pico-8 play session: hold → + tap 🅾, after a click and taps of 🅾, ❎, 🅾+❎, 🅾 in the second before t = 0

[t = 1 s] hold → ~1s, tap 🅾 ~2×
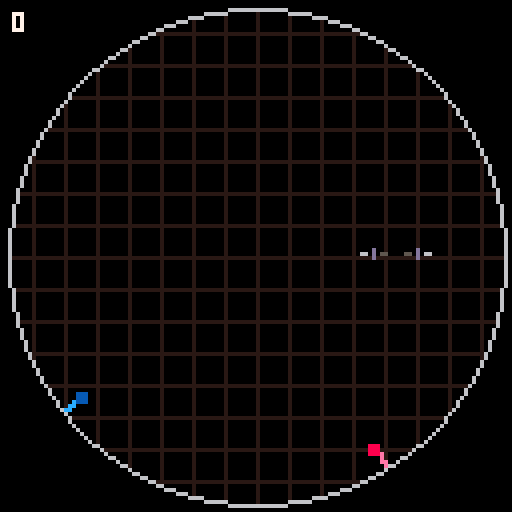
[t = 4 s] hold → ~4s, tap 🅾 ~7×
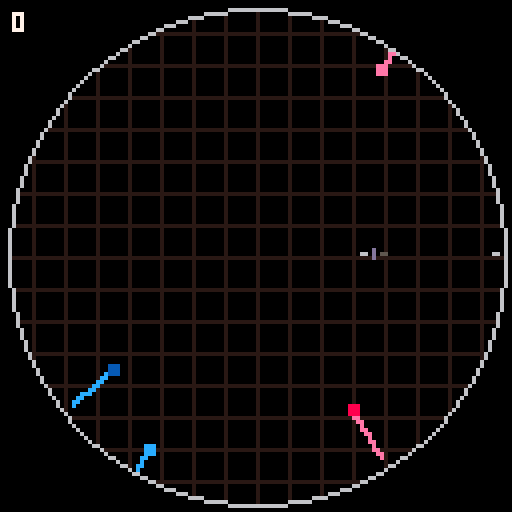
[t = 6 s] hold → ~6s, tap 🅾 ~10×
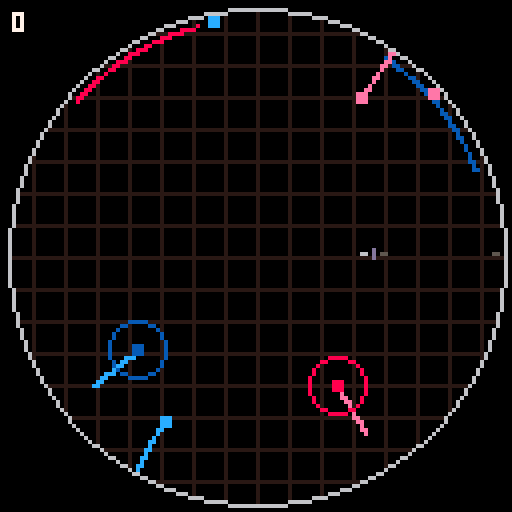
[t = 8 s] hold → ~8s, tap 🅾 ~14×
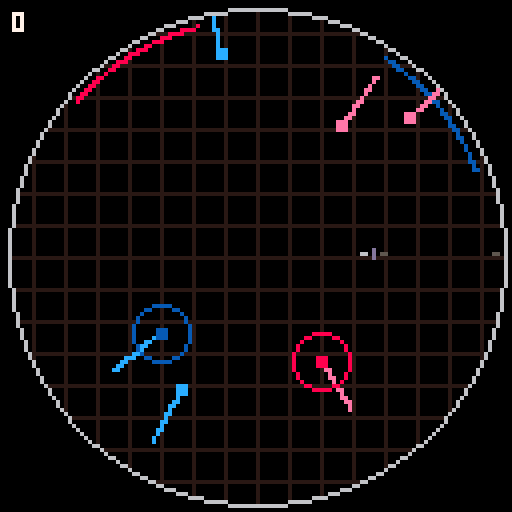

pico-8 cartridge
version 38
__lua__

--to do

---circ points works, but
--the logic to use it with
--plane spawn doesnt


--globals--
pi=3.1415926535897932384
circx=128/2
circy=128/2
circr=62

level=0
wave=1
planes_left=0

gamestate="menu"

planes={}
queue={}
counter=0
spawn_gap=3
grace_period=6*30
seconds=0
score=0
bspeed=0.35
ispeed=0.375
respawn=90

function _init()
	set_palette()
	cls()
end


function _update()
	update_time()
	if gamestate=="menu" then
		menu()
	elseif gamestate=="level start" then
			gamestate="play"
	elseif gamestate=="play" then
		pull_from_queue()
		for plane in all(planes) do
			plane:update()
		end
        for c in all(cursors) do
            if c.balled==false then
                spawn_ball(c)
            end
			if c.irespawn<respawn and c.irespawn!=0 and c.icount<2 then
				c.irespawn+=1
			elseif c.irespawn>=respawn and c.icount<2 then
				spawn_interceptor(c)
				c.icount+=1
				if c.icount!=2 then c.irespawn=1 else c.irespawn=0 end
			end
            c:update()
        end


	elseif gamestate=="lost" then
		handle_lost()
	elseif gamestate=="next_level" then
		if btnp(❎) then gamestate="level start" end
	end

end


function _draw()
	cls()
	
	---
	beforedraw()
	---
	
	for x=0, 127, 8 do
		line(x,0,x,127,1)
	end
	for y=0, 127, 8 do
		line(0,y,127,y,1)
	end
	
	if gamestate=="play" or gamestate=="lost" then
		for plane in all(planes) do
			plane:draw()
		end
		c1:draw()
        c2:draw()
		local lc=6
		local rc=3
		if not c1.left then
			lc=3
			rc=6
		end
	elseif gamestate=="menu" then
		draw_menu()
	end
	
	if gamestate=="lost" then
		draw_lost()
	end
	
	if gamestate=="next_level" then
		draw_next()
	end

	circ(circx,circy,circr,6)
	
	---
	afterdraw()
	---
	
	print("l",3,119,lc)
	print("r",10,119,rc)
	--print(score, 3,3,5)
	print(count(queue),3,3,5)
end
-->8
--draw functions
function set_palette()
	pal(1,128,1)
	pal(2,133,1)
	pal(3,5,1)
	pal(4,13,1)
	pal(5,7,1)
	pal(6,6,1)
	pal(7,8,1)
	pal(8,14,1)
	pal(9,10,1)
	pal(10,135,1)
	pal(12,138,1)
	pal(13,140,1)
	pal(14,12,1)
	pal(15,14,1)
	
	poke(0x5f2e, 1 )
end

--https://www.lexaloffle.com/bbs/?tid=46286
function beforedraw()
 myx=circx
 myy=circy

 myr=circr
 
 --make a screenshot
 memcpy(0x8000,0x6000,0x2000)
end

function afterdraw()
function afterdraw()
 --remap spritesheet to become the screen
 poke(0x5f55,0)

 --fill the spritesheet with black
 palt(0,false)
 cls(0) 

 --draw a white circle on the spritesheet
 circfill(myx,myy,myr,7)

 --video remapping back to normal
 poke(0x5f55,0x60)

 --set white to transparent
 palt(7,true)

 --draw the entire spritesheet to the screen
 sspr(0,0,128,128,0,0)

 --reset everything
 reload(0,0,0x2000)
 palt()  
end
 

end

--helper wrapper for sspr that
--allows us to conveniently
--change a line function into 
--an sspr function
function ssprline(x1,y1,x2,y2)
 sspr(x1,y1,1,y2-y1,x1,y1)
end
-->8
--cursor
c1={ 
	p=0,
    x=30,
	y=62,
	dx=0,
	dy=0,
	left=true,
	acc=0.4,
	dcc=0.8,
	target=nil,
    balled=false,
	irespawn=1,
	icount=0,
	draw=function(self)
		local target_color=4
		if self.target then
			target_color=self.target.col+1
			--line(self.x, self.y, self.target.x, self.target.y,2)
		end
		local lc=6
		local rc=3
		if not self.left then
			lc=3
			rc=6
		end
		pset(self.x, self.y+1,lc)
		pset(self.x+1, self.y+1,lc)
		
		pset(self.x+3, self.y,target_color)
		pset(self.x+3, self.y+1,target_color)
		pset(self.x+3, self.y+2,target_color)
		
		pset(self.x+5, self.y+1,rc)
		pset(self.x+6, self.y+1,rc)
	end,
	update=function(self)
		if btn(⬅️,self.p) then
			self.dx-=self.acc
		elseif btn(➡️, self.p) then
			self.dx+=self.acc
		else
			self.dx*=self.dcc
		end
		if btn(⬆️,self.p) then
			self.dy-=self.acc
		elseif btn(⬇️, self.p) then
			self.dy+=self.acc
		else
			self.dy*=self.dcc
		end
		if btnp(❎, self.p) then
			if self.target then
				if self.target then
					if self.td==nil then
						if (self.left) self.target.state="turnl"
						if (not self.left) self.target.state="turnr"
					end
				end
			end
		elseif btnp(🅾️,self.p) then
			sfx(0)
			if self.left then
				self.left=false
			else
				self.left=true
			end
		end
		if in_circle(self.x+self.dx,self.y+self.dy, circx, circy, circr-2) then
			self.x+=self.dx
			self.y+=self.dy
		else
			self.dx*=-0.5
			self.dy*=-0.5
		end
		local closest=find_closest_plane(planes, self)
		if closest then
			if dist(closest.x,closest.y,self.x,self.y)<15 then
				self.target=closest
			else
				self.target=nil
			end
		else
			self.target=nil	
		end
		
	end,
}


function deepcopy(orig)
 local copy = {}
 for orig_key, orig_value in pairs(orig) do
  copy[orig_key] = orig_value
 end
 return copy
end	

c2 = deepcopy(c1)
c2.x  = 90
c2.p = 1

cursors={c1,c2}

function find_closest_plane(p, c)
 if (count(p)<1) return nil
 closest_plane=p[1]
 min_distance=dist(p[1].x,p[1].y, c.x,c.y)
 for pn in all(p) do
  distance = dist(pn.x,pn.y, c.x,c.y)
  if distance<min_distance then
   min_distance=distance
   closest_plane=pn
  end
 end
 return closest_plane
end
-->8
--planes
planes={}
function spawn(x,y,d,p,ball)
	ball=ball or false
    p=p or c1
	if p.p==0 then
        if ball then col=13 else col = 14 end
    else
        if ball then col = 7 else col = 15 end
    end
    if ball then
        tcol=col+1
    else
        tcol=col
    end
	if ball then speed=bspeed else speed=ispeed end
    local p={
		id=rnd(1000),
		x=x,
		y=y,
        p=p,
        ball=ball,
		dx=0,
		dy=0,
		d=d,
		td=nil,
		col=col,
        tcol=tcol,
		speed=speed,
		trail={},
		spawned=false,
		state="straight",
		age=0,
		target_d={},
		target={},
		delete=function(self)
            if self.ball then
            	self.p.balled=false
			else
				self.p.icount-=1
				self.p.irespawn=1
            end
            del(planes,self)
  		end,
		draw=function(self)
			if self.p.target==self and self.td==nil then
				if self.p.left then
					turn_degrees=perc_to_d(reverse(self.d+0.25%1))
				else
					turn_degrees=perc_to_d(reverse(self.d-0.25%1))
				end
				linex,liney,_=point_on_circle(6, self.x, self.y, turn_degrees)
				line(self.x, self.y,linex,liney,3)
			elseif self.td then
				linex,liney,_=point_on_circle(6, self.x, self.y, perc_to_d(reverse(self.td)))
				line(self.x, self.y,linex,liney,3)
			end
			for t in all(self.trail) do
				pset(t[1], t[2], self.tcol)	
			end
			local coords={flr(self.x),flr(self.y)}
			add_unique_coords(self.trail, coords)
			if (count(self.trail)>20) del(self.trail,self.trail[1])
			rectfill(self.x-1,self.y-1,self.x+1,self.y+1,self.col)
			if self.ball and self.age>grace_period then
				circ(self.x,self.y, 7, self.col)
	
				for p in all(self.target) do
					pset(p[1],p[2],self.col)
				end
			end	
		end,
		update=function(self)
			self.age+=1
			if self.state=="turnl" then
				self.td=self.d+0.25%1
				self.state="straight"
			elseif self.state=="turnr" then
				self.td=self.d-0.25%1
				self.state="straight"
			end
   if self.td!=nil then
   	turn(self)
   elseif self.td==self.d then
   	self.td=nil
   end
   self.dx=self.speed*cos(reverse(self.d))
   self.dy=self.speed*sin(reverse(self.d))
   
			self.x+=self.dx*self.speed
			self.y+=self.dy*self.speed
				
			--exiting
			local in_circ=in_circle(self.x, self.y)
			if not self.spawned then
				if (in_circ) self.spawned=true
			end
			if self.spawned and not in_circ then
				if self.ball then
					if count(self.target)<0 and within_box(self.x, self.y, self.target[1][1],self.target[1][2], self.target[count(self.target)][1],self.target[count(self.target)][2]) then
						sfx(1)
						score+=100
					end
					planes_left-=1
				end
				self:delete()
			end
			
			--collision
			if self.ball then
				for p in all(planes) do
					if p.id != self.id then
						if in_circle(p.x,p.y, self.x, self.y, 7) and self.age>grace_period and p.age>grace_period  then 
							self:delete()
                            p:delete()
						end
					end
				end
			else
				for p in all(planes) do
					if p.id != self.id then
						if (check_collision(self.x-1,self.y-1,p.x-1,p.y-1,3,3)) then
                            self:delete()
                            p:delete()
                        end
					end
				end
			end
		end,
	}

	p.target_d={reverse(p.d-0.05),reverse(p.d+0.05)}
	p.target=get_circ_points(circx, circy, circr-3, p.target_d[1], p.target_d[2])
		
	add(queue,p,1)
end


function rnd_spawn(col,degrees,speed)
	local speed=speed or 0.4
	local col=col or 5
	local degrees=degrees or flr(rnd(360))
 local x,y,d=point_on_circle(circr, circx, circy, degrees)
 spawn(x,y,d)
end

function spawn_ball(p)
    local degrees = 0
    if p.p==0 then
        degrees = flr(rnd(180)+90)
    else
		degrees = flr(rnd(180)+180+90)
    end
    local x,y,d=point_on_circle(circr, circx, circy, degrees)
    spawn(x,y,d,p,true)
    p.balled=true
end

function spawn_interceptor(p)
	local degrees = 0
    if p.p==0 then
        degrees = flr(rnd(180)+90)
    else
		degrees = flr(rnd(180)+180+90)
    end
    local x,y,d=point_on_circle(circr, circx, circy, degrees)
    spawn(x,y,d,p,false)
end

function turn(p)
 local increment = 0.003
 local clockwise_diff = (p.td - p.d + 1.0) % 1.0
 local counterclockwise_diff = (p.d - p.td + 1.0) % 1.0

 local direction = 0
 if clockwise_diff < counterclockwise_diff then
  direction = 1  -- move clockwise
 else
  direction = -1  -- move counterclockwise
 end

 
 local new_value = p.d + (increment * direction)

 if new_value < 0.0 then
  new_value = new_value + 1.0
 elseif new_value > 1.0 then
  new_value = new_value - 1.0
 end
 if abs(new_value-p.td)<=increment*3 then
 	p.d=p.td
 	p.td=nil
 else
 	p.d=new_value
 end
end


function p_degrees(length)
 local numbers={} 

 local first_number=flr(rnd(350))
 add(numbers, first_number)

 for i = 2,length do
  local new_number
  variance=flr(rnd(30)+30)
 	new_number=(numbers[i-1]+variance)%360
 	add(numbers, new_number)
	end
	return numbers
end

function spawn_wave(p,color_p)
	local degrees=p_degrees(p)
	for i=1,p do
		local col=5
		if color_p>1 then
				col=rnd(plane_colors)
				color_p-=1
		end
		rnd_spawn(col,degrees[i])
	end
end

function pull_from_queue()

		if type(queue[count(queue)]) == "string" then
			deli(queue, count(queue))
		else
			add(planes, deli(queue, count(queue)))
		end


end
-->8

--helpers
function add_unique_coords(list, coords)
    local found = false
    for c in all(list) do
     if c[1] == coords[1] and c[2] ==coords[2] then
      found=true
     	break
     end
    end
    if not found then
     add(list,coords)
    end
end

function dist(x1,y1,x2,y2)
 local xdif=x1-x2
 local ydif=y1-y2

 local atan=atan2(xdif,ydif)

 local xdist=cos(atan)*xdif
 local ydist=sin(atan)*ydif

 return xdist+ydist
end


function in_circle(x, y, circle_x, circle_y, radius)
	circle_x=circle_x or circx
	circle_y=circle_y or circy
	radius=radius or circr
	distance = sqrt((x - circle_x)^2 + (y - circle_y)^2)
 return distance <= radius
end


function check_collision(x1,y1,x2,y2,l1,l2)
 if (x1+l1-1 < x2) or (x2+l2-1 < x1) 
 or (y1+l1-1 < y2) or (y2+l2-1 < y1) then
   return false
 else 
 	return true
 end
end

function lose()
	sfx(2)
	gamestate="lost"
end

function point_on_circle(radius, x_center, y_center, degrees)
 local angle=d_to_perc(degrees)
 local x=x_center+radius*cos(angle)
 local y=y_center+radius*sin(angle)
 return x, y, angle
end

function round(num)
	if (num%1)>=0.5 then
		return ceil(num)
	else
		return flr(num)
	end
end

function reverse(angle)
	local reversed_angle = (angle + .5) % 1
 return reversed_angle
end


function d_to_perc(degrees)
 turns=turns or false
 local degrees=degrees%360
 local percentage=(degrees/360)
 return percentage
end

function perc_to_d(perc)
 local angle_degrees=perc*360
 return angle_degrees
end


function center_print(string,y, col, shadow)
	local col=col or 5
	local shadow=shadow or nil
	if shadow!=njil then
		print(string, 64-(#string*2)+1, y+1, shadow)
	end
	print(string, 64-(#string*2), y, col)
end

function update_time()
	if flr(time())>seconds then
		seconds=flr(time())
	end
end


function get_circ_points(xc, yc, r, start_degrees, end_degrees)
 local edge_coordinates={}
	for d=start_degrees,end_degrees,0.001 do
		local x,y,_=point_on_circle(r,xc,yc,d*360)
		add(edge_coordinates,{x,y})
	end
 return edge_coordinates
end

function circ_point(xc,yc,r,p)
	--this isn't working
	local x,y=xc+r*cos(a),yc+r*sin(p)
	return x,y
end

function within_box(px,py,x1,y1,x2,y2)
	local minx=min(x1, x2)
 local maxx=max(x1, x2)
 local miny=min(y1, y2)
 local maxy=max(y1, y2)
 return px>=minx and px <= maxx and py >= miny and py <= maxy
end
-->8
--storms
--to do
-- implement storm areas
-->8
--menus and state
--to do
-- implement menus and gamestate  

function set_up_level()
	if level<=2 then
		l=level_settings[1]	
	elseif level<=4 then
		l=level_settings[2]
	elseif level<=6 then
		l=level_settings[3]
	elseif level<=8 then
		l=level_settings[4]
	else
		l=level_settings[5]
	end
		
	repeat
		planes_per_wave=l["cplanes"]/l["waves"]
		spawn_wave(planes_per_wave,planes_per_wave)
		if (wave>1) add_pause(1)
		wave+=1
	until wave>=l["waves"]
	planes_left=l["cplanes"]
end

function add_pause(n)
	for i=1,n do
		add(queue,"pause",1)
	end
end


function draw_menu()
	string1="air trong"
	string2="press ❎ to start"
	
	center_print(string1,55, 5,2)
	center_print(string2,63,5,2)
end

function menu()
	if (btnp(❎)) gamestate="level start"
end

function draw_lost()
	string1="game over"
	string2="press ❎ to restart"
	
	center_print(string1,55, 5,2)
	center_print(string2,63,5,2)
end

function draw_next()
	string1="level "..level.." complete!"
	string2="press ❎ to continue"
	
	center_print(string1,55, 5,2)
	center_print(string2,63,5,2)
end

function handle_lost()
	if btnp(❎) then
		level=1
		wave=1
		new_level()
	end
end

function new_level()
	queue={}
	planes={}
	level+=1
	wave=1
	gamestate="level start"
end
-->8
--data
level_settings={
	{
		speed=0.6,
		waves=4,
		cplanes=8,
		clouds=0,
	},
	{
		speed=0.8,
		waves=5,
		cplanes=12,
		clouds=0,
	},
		{
		speed=1.0,
		waves=6,
		cplanes=16,
		clouds=0,
	},
	{
		speed=1.2,
		waves=6,
		cplanes=18,
		clouds=0,
	},
	{
		speed=1.0,
		waves=6,
		cplanes=24,
		clouds=0,
	},
}
	
	
plane_colors={7,9,11,13}
__gfx__
00000000000000000000000000000000000000000000000000000000000000000000000000000000000000000000000000000000000000000000000000000000
00000000000000000000000000000000000000000000000000000000000000000000000000000000000000000000000000000000000000000000000000000000
00700700000000000000000000000000000000000000000000000000000000000000000000000000000000000000000000000000000000000000000000000000
00077000000000000000000000000000000000000000000000000000000000000000000000000000000000000000000000000000000000000000000000000000
00077000000000000000000000000000000000000000000000000000000000000000000000000000000000000000000000000000000000000000000000000000
00700700000000000000000000000000000000000000000000000000000000000000000000000000000000000000000000000000000000000000000000000000
